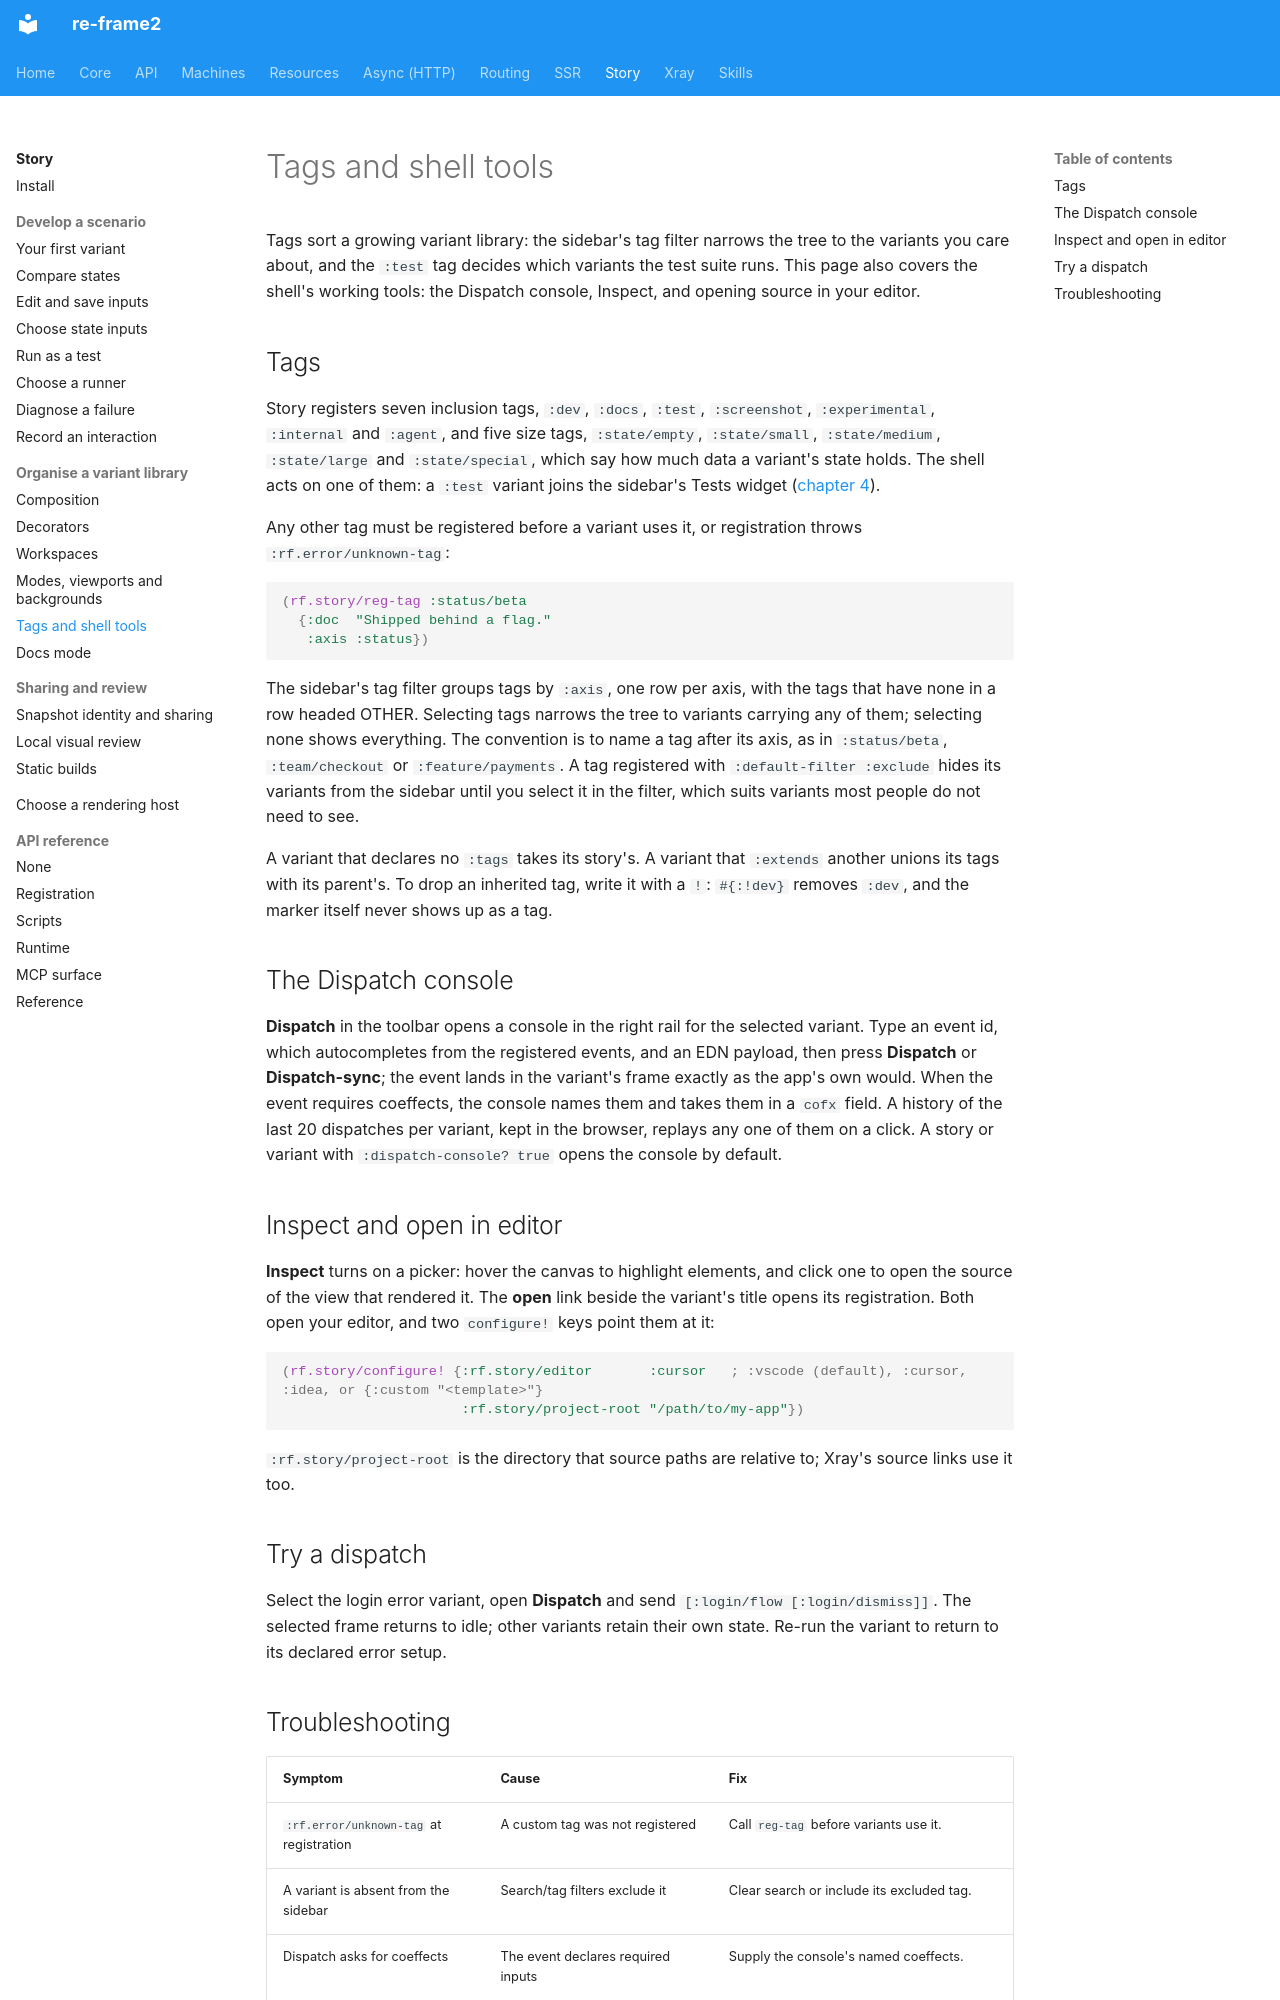

repository: day8/re-frame2 · page: story/07-tags-and-tools/index.html · generator: mkdocs

# Tags and shell tools

Tags sort a growing variant library: the sidebar's tag filter narrows the tree
to the variants you care about, and the `:test` tag decides which variants the
test suite runs. This page also covers the shell's working tools: the Dispatch
console, Inspect, and opening source in your editor.

## Tags

Story registers seven inclusion tags, `:dev`, `:docs`, `:test`, `:screenshot`,
`:experimental`, `:internal` and `:agent`, and five size tags,
`:state/empty`, `:state/small`, `:state/medium`, `:state/large` and
`:state/special`, which say how much data a variant's state holds. The shell
acts on one of them: a `:test` variant joins the sidebar's Tests widget
([chapter 4](04-the-variant-is-a-test.md#the-tests-widget)).

Any other tag must be registered before a variant uses it, or registration
throws `:rf.error/unknown-tag`:

```clojure
(rf.story/reg-tag :status/beta
  {:doc  "Shipped behind a flag."
   :axis :status})
```

The sidebar's tag filter groups tags by `:axis`, one row per axis, with the
tags that have none in a row headed OTHER. Selecting tags narrows the tree to
variants carrying any of them; selecting none shows everything. The convention
is to name a tag after its axis, as in `:status/beta`, `:team/checkout` or
`:feature/payments`. A tag registered with `:default-filter :exclude` hides
its variants from the sidebar until you select it in the filter, which suits
variants most people do not need to see.

A variant that declares no `:tags` takes its story's. A variant that
`:extends` another unions its tags with its parent's. To drop an inherited
tag, write it with a `!`: `#{:!dev}` removes `:dev`, and the marker itself
never shows up as a tag.

## The Dispatch console

**Dispatch** in the toolbar opens a console in the right rail for the selected
variant. Type an event id, which autocompletes from the registered events, and
an EDN payload, then press **Dispatch** or **Dispatch-sync**; the event lands in
the variant's frame exactly as the app's own would. When the event requires
coeffects, the console names them and takes them in a `cofx` field. A history
of the last 20 dispatches per variant, kept in the browser, replays any one of
them on a click. A story or variant with `:dispatch-console? true` opens the
console by default.

## Inspect and open in editor

**Inspect** turns on a picker: hover the canvas to highlight elements, and
click one to open the source of the view that rendered it. The **open** link
beside the variant's title opens its registration. Both open your editor, and
two `configure!` keys point them at it:

```clojure
(rf.story/configure! {:rf.story/editor       :cursor   ; :vscode (default), :cursor, :idea, or {:custom "<template>"}
                      :rf.story/project-root "/path/to/my-app"})
```

`:rf.story/project-root` is the directory that source paths are relative to;
Xray's source links use it too.

## Try a dispatch

Select the login error variant, open **Dispatch** and send
`[:login/flow [:login/dismiss]]`. The selected frame returns to idle;
other variants retain their own state. Re-run the variant to return to its
declared error setup.
